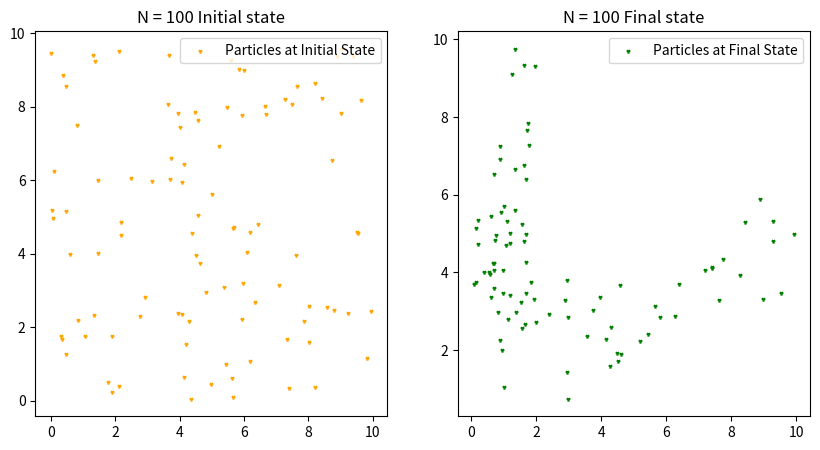
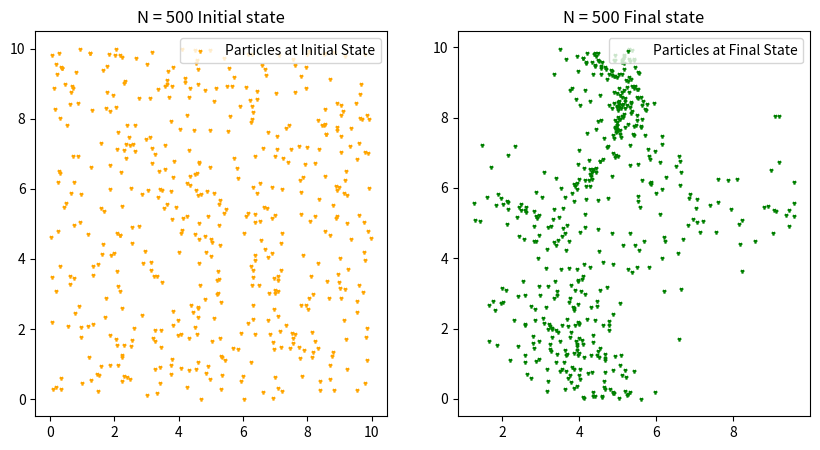

The matplotlib source for these figures, in order:
#Below is the implementation of Vicseks Model

import numpy as np
import matplotlib.pyplot as plt


def vicsek(N, eta, v0, r, L, T):                                                #Define a function to implement Vicseks Model
    init_pos = L * np.random.rand(N, 2)                                         #Initialize Initial Position
    pos = init_pos.copy()                                                       #Initialize Final Position
    vel = v0 * np.random.randn(N, 2)                                            #Initialize Velocity
    vel /= np.linalg.norm(vel, axis=1)[:, np.newaxis]                           #Normalize velocities

    
    num_steps = int(T / r)                                                      #Iterative cycle for Simulating Vicsek's model
    for step in range(num_steps):
        
        dists = np.linalg.norm(pos[:, np.newaxis, :] - pos[np.newaxis, :, :], axis=2)   #Compute Neighbourhood
        mask = (dists > 0) & (dists < eta)
        #neighbors = np.array([np.where(mask[i])[0] for i in range(N)])
        neighbors = [list(np.where(mask[i])[0]) for i in range(N)]

        
        mean_dir = np.array([np.mean(vel[neighbors[i]], axis=0) for i in range(N)])     #Compute mean direction
        mean_dir /= np.linalg.norm(mean_dir, axis=1)[:, np.newaxis]

    
        vel += r * mean_dir                                                         #Update Velocity
        vel /= np.linalg.norm(vel, axis=1)[:, np.newaxis]                           #Normalize velocities
        pos += r * vel                                                              #Update Position

    
        pos[pos < 0] += L                       #Bringing the position back in the range of [0,L] if position less than 0
        pos[pos > L] -= L                       #Bringing the position back in the range of [0,L] if position more than L

    return init_pos, pos


N1 = 100                        #Number of particles for Simulation 1                         
N2 = 500                        #Number of particles for simulation 2
eta = 2                         #Noise
v0 = 0.1                        #Initial Velocity
r = 0.1                         #Time step
L = 10.0                        #Length of Sqaure         
T = 10.0                        #Total time taken for simulation

init_pos1, pos1 = vicsek(N1, eta, v0, r, L, T)              #Running the simulation with N1 particles
init_pos2, pos2 = vicsek(N2, eta, v0, r, L, T)              #Running the simulation with N2 particles

fig, (ax1, ax2) = plt.subplots(1, 2, figsize=(10, 5))       #Plotting Initial and Final state of N=100 particles
ax1.scatter(init_pos1[:, 0], init_pos1[:, 1], s=10, marker='1', color='orange', label='Particles at Initial State')
ax2.scatter(pos1[:, 0], pos1[:, 1], s=10, marker='1', color='green', label='Particles at Final State')
ax1.set_title(f"N = {N1} Initial state")
ax1.legend(loc='upper right')
ax2.set_title(f"N = {N1} Final state")
ax2.legend(loc='upper right')
plt.show()

fig, (ax3, ax4) = plt.subplots(1, 2, figsize=(10, 5))       #Plotting Initial and Final state of N=500 particles  
ax3.scatter(init_pos2[:, 0], init_pos2[:, 1], s=10, marker='1', color='orange', label='Particles at Initial State')
ax4.scatter(pos2[:, 0], pos2[:, 1], s=10, marker='1', color='green', label='Particles at Final State')
ax3.set_title(f"N = {N2} Initial state")
ax3.legend(loc='upper right')
ax4.set_title(f"N = {N2} Final state")
ax4.legend(loc='upper right')
plt.show()
